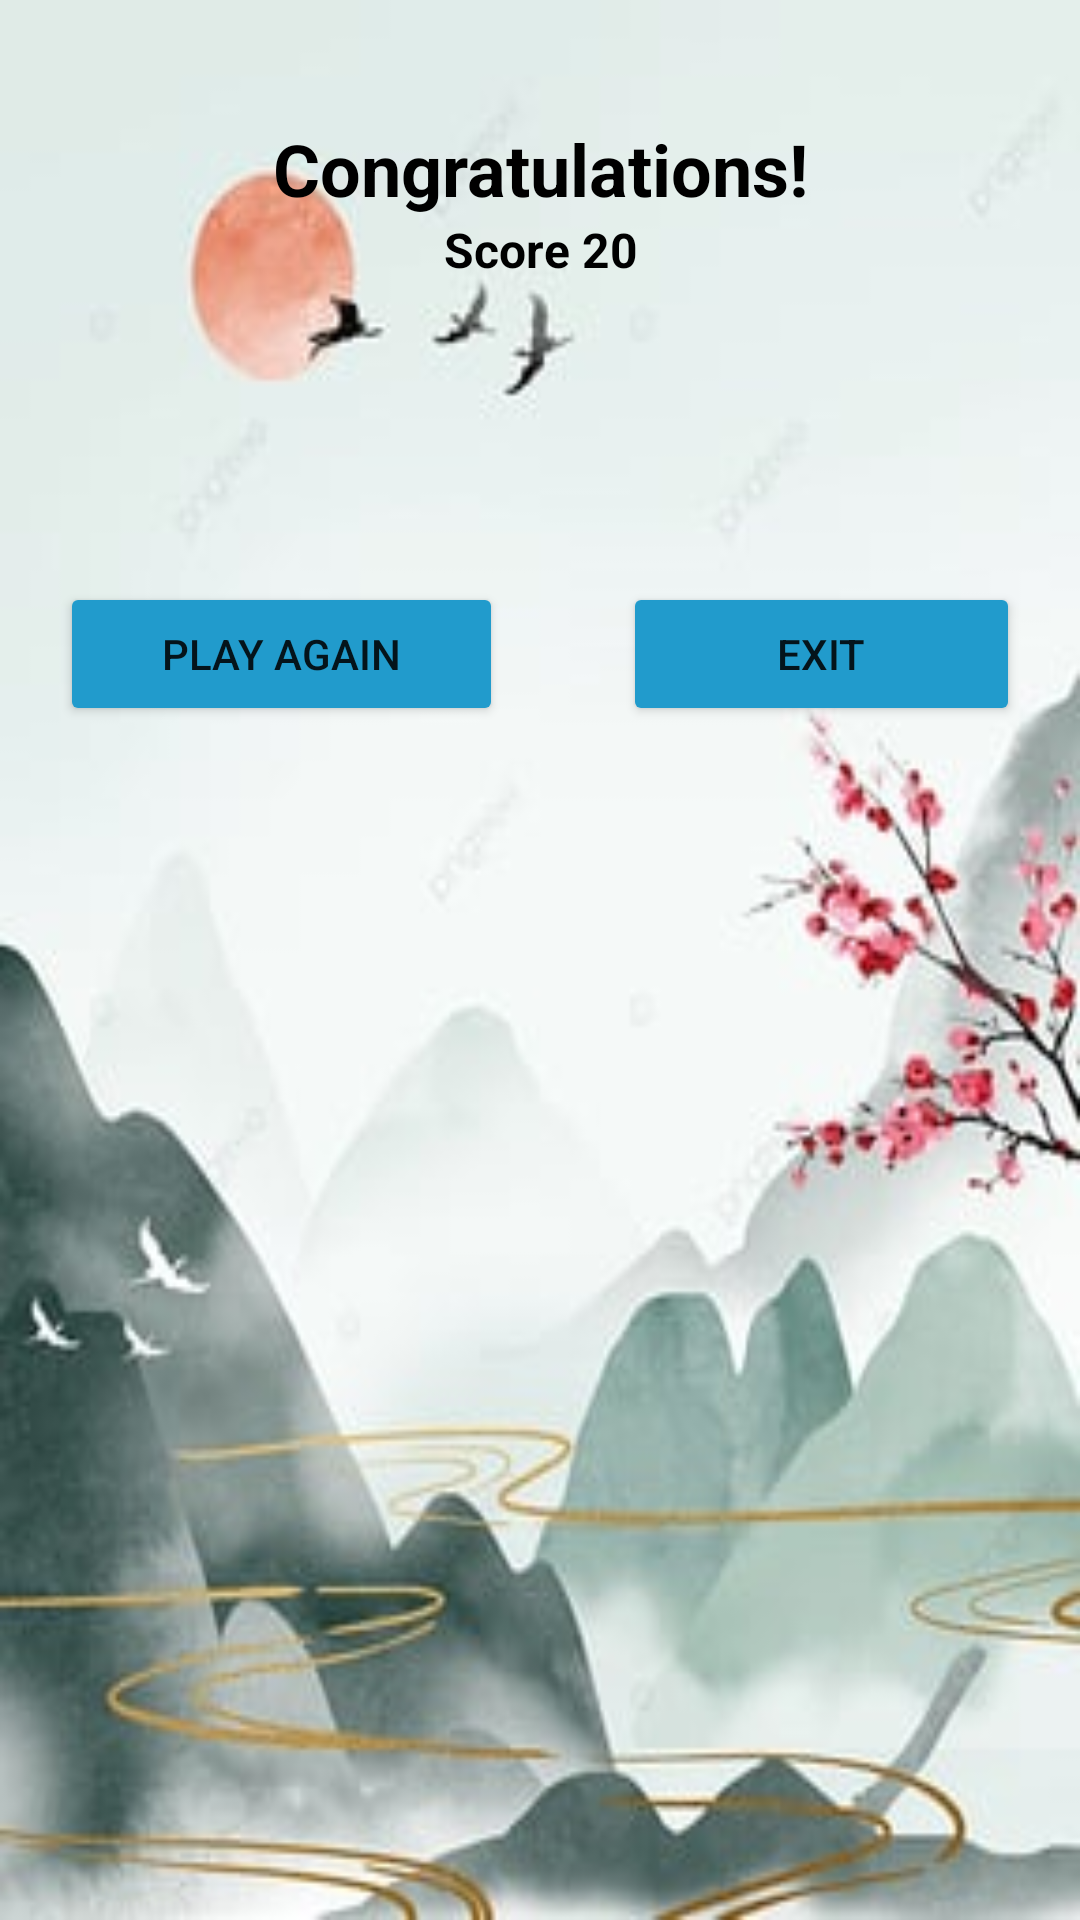

The Android layout XML behind this screen, and the referenced resources:
<!-- AndroidManifest.xml: application theme Theme.First -->
<!-- res/layout/activity_result.xml -->
<?xml version="1.0" encoding="utf-8"?>
<LinearLayout xmlns:android="http://schemas.android.com/apk/res/android"
    xmlns:app="http://schemas.android.com/apk/res-auto"
    xmlns:tools="http://schemas.android.com/tools"
    android:id="@+id/main"
    android:layout_width="match_parent"
    android:layout_height="match_parent"
    android:orientation="vertical"
    android:background="@drawable/third"
    tools:context=".Result">

    <TextView
        android:id="@+id/textView2"
        android:layout_width="match_parent"
        android:layout_height="wrap_content"
        android:layout_marginTop="40dp"
        android:gravity="center_horizontal"
        android:text="Congratulations!"
        android:textColor="@color/black"
        android:textSize="24sp"
        android:textStyle="bold" />

    <TextView
        android:id="@+id/textViewResult"
        android:layout_width="match_parent"
        android:layout_height="wrap_content"
        android:gravity="center_horizontal"
        android:text="Score 20"
        android:textColor="@color/black"
        android:textSize="16sp"
        android:textStyle="bold" />

    <LinearLayout
        android:layout_width="match_parent"
        android:layout_height="match_parent"
        android:orientation="horizontal">

        <Button
            android:id="@+id/buttonAgain"
            android:layout_width="wrap_content"
            android:layout_height="wrap_content"
            android:layout_marginLeft="20dp"
            android:layout_marginTop="100dp"
            android:layout_marginRight="20dp"
            android:layout_weight="1"
            android:backgroundTint="@color/material_dynamic_primary60"
            android:text="Play Again" />

        <Button
            android:id="@+id/buttonExit"
            android:layout_width="wrap_content"
            android:layout_height="wrap_content"
            android:layout_marginLeft="20dp"
            android:layout_marginTop="100dp"
            android:layout_marginRight="20dp"
            android:layout_weight="1"
            android:backgroundTint="@color/material_dynamic_primary60"
            android:text="Exit" />
    </LinearLayout>
</LinearLayout>
<!-- resources referenced by this layout -->
<resources>
  <color name="black">#FF000000</color>
  <color name="material_dynamic_primary60">#219BCC</color>
  <!-- drawable third: jpg bitmap (drawable, 15368 bytes) -->
  <style name="Theme.First" parent="Base.Theme.First" />
  <style name="Base.Theme.First" parent="Theme.MaterialComponents.DayNight.DarkActionBar">
          
           <item name="colorPrimary">#079FAB</item>
           <item name="colorPrimaryVariant">#079FAB</item>
          <item name="colorOnPrimary">@color/white</item>
  
  
          <item name="colorOnSecondary">@color/black</item>
  
  
          <item name="android:statusBarColor">?attr/colorPrimaryVariant</item>
  
  
      </style>
  <color name="white">#FFFFFFFF</color>
</resources>
